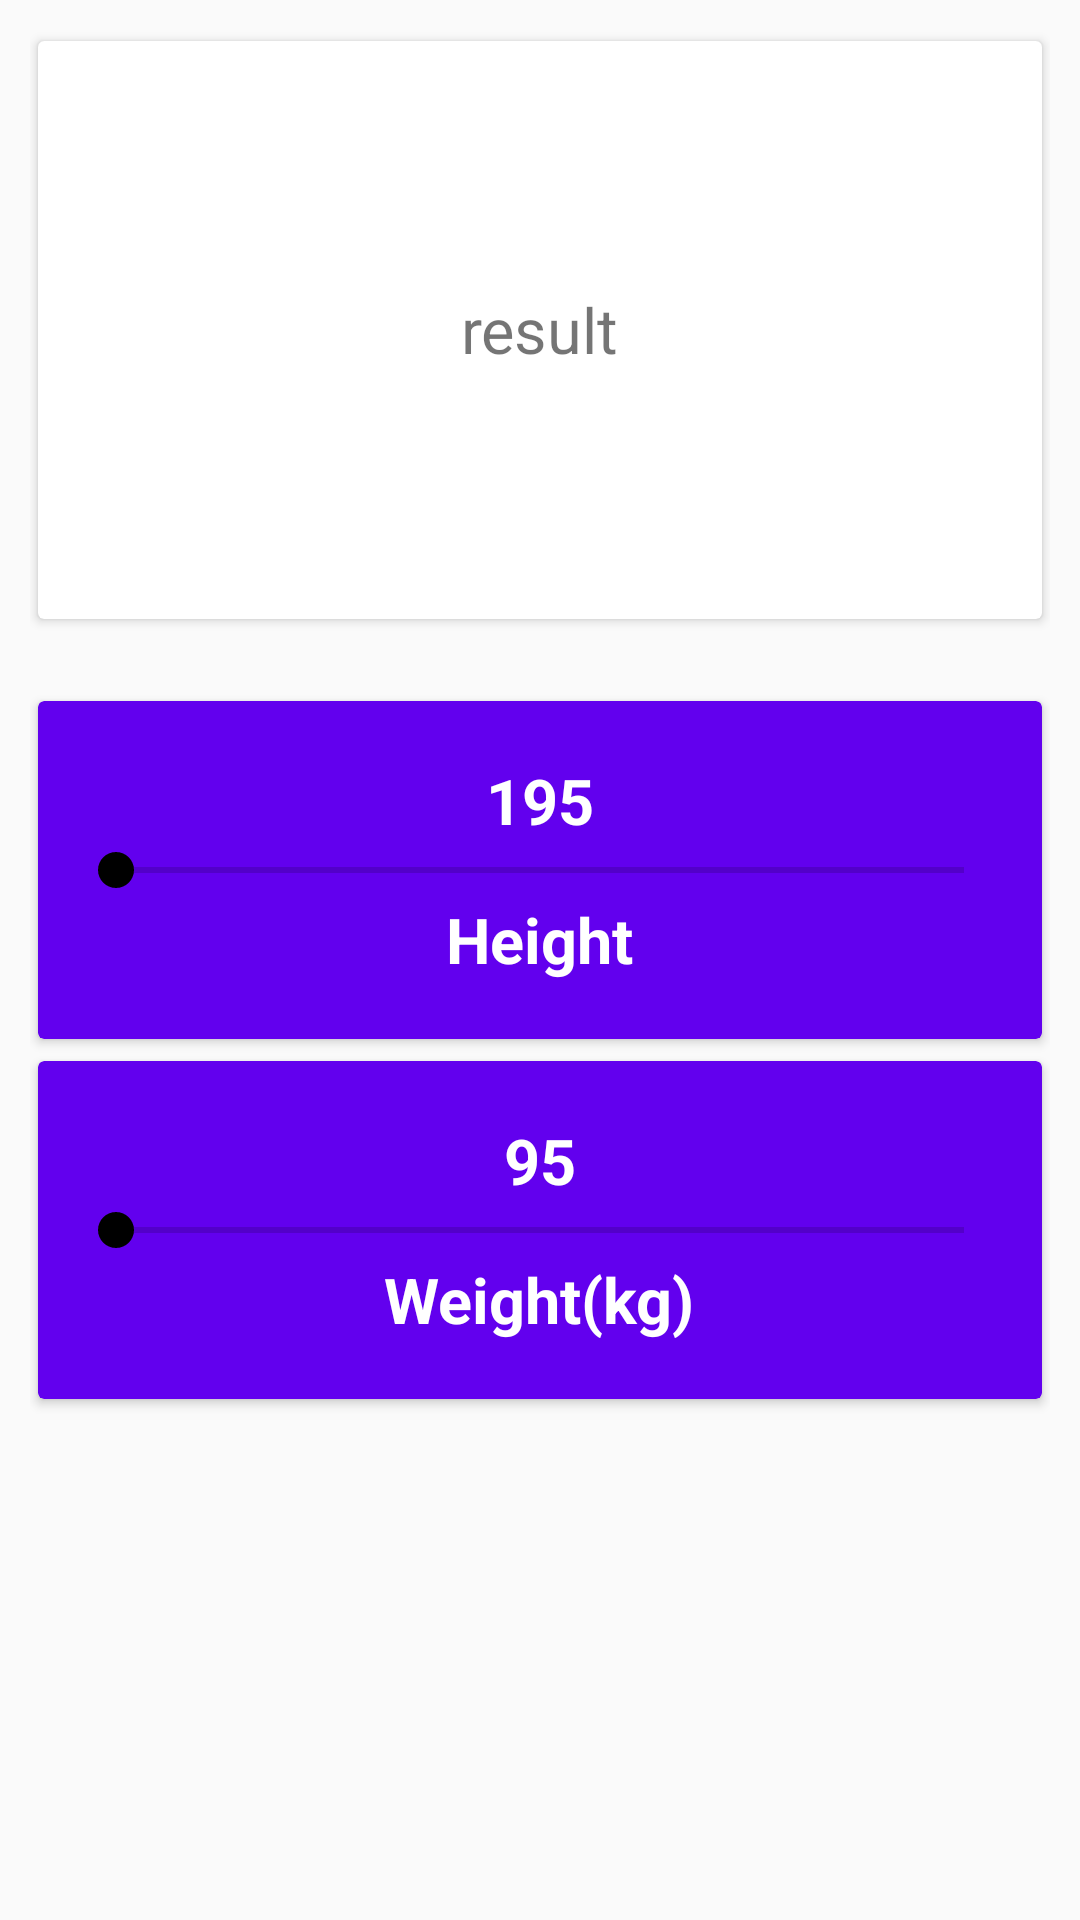

This screen was rendered from an Android layout file. Write that file and the resources it references.
<!-- AndroidManifest.xml: application theme AppTheme -->
<!-- res/layout/fragment_notifications.xml -->
<?xml version="1.0" encoding="utf-8"?>
<LinearLayout
    xmlns:android="http://schemas.android.com/apk/res/android"
    xmlns:app="http://schemas.android.com/apk/res-auto"
    xmlns:tools="http://schemas.android.com/tools"
    android:layout_width="match_parent"
    android:layout_height="match_parent"
    android:orientation="vertical"
    android:padding="10dp"
    tools:context=".home.ui.bmi.BmiFragment">

    <androidx.cardview.widget.CardView
        android:layout_width="match_parent"
        app:cardUseCompatPadding="true"
        android:layout_height="200dp">
        <LinearLayout
            android:layout_width="match_parent"
            android:gravity="center"
            android:layout_height="match_parent">
            <TextView
                android:layout_width="wrap_content"
                android:layout_height="wrap_content"
                android:textSize="21sp"
                android:text="result"/>
        </LinearLayout>
    </androidx.cardview.widget.CardView>

    <androidx.cardview.widget.CardView
        android:layout_marginTop="20dp"
        android:layout_width="match_parent"
        app:cardUseCompatPadding="true"
        android:backgroundTint="@color/blue"
        android:layout_height="120dp">
        <LinearLayout
            android:layout_width="match_parent"
            android:orientation="vertical"
            android:gravity="center"
            android:padding="10dp"
            android:layout_height="match_parent">
            <TextView
                android:layout_width="wrap_content"
                android:layout_height="wrap_content"
                android:textColor="@color/white"
                android:textSize="21sp"
                android:textStyle="bold"
                android:text="195"/>

            <SeekBar
                android:id="@+id/h_seek_bar"
                android:layout_width="match_parent"
                android:layout_height="wrap_content"
                android:max="200"/>

            <TextView
                android:layout_width="wrap_content"
                android:layout_height="wrap_content"
                android:textColor="@color/white"
                android:textSize="21sp"
                android:textStyle="bold"
                android:text="Height"/>
        </LinearLayout>
    </androidx.cardview.widget.CardView>

    <androidx.cardview.widget.CardView
        android:layout_width="match_parent"
        app:cardUseCompatPadding="true"
        android:backgroundTint="@color/blue"
        android:layout_height="120dp">
        <LinearLayout
            android:layout_width="match_parent"
            android:orientation="vertical"
            android:gravity="center"
            android:padding="10dp"
            android:layout_height="match_parent">
            <TextView
                android:layout_width="wrap_content"
                android:layout_height="wrap_content"
                android:textColor="@color/white"
                android:textSize="21sp"
                android:textStyle="bold"
                android:text="95"/>

            <SeekBar
                android:id="@+id/w_seek_bar"
                android:layout_width="match_parent"
                android:layout_height="wrap_content" />

            <TextView
                android:layout_width="wrap_content"
                android:layout_height="wrap_content"
                android:textColor="@color/white"
                android:textSize="21sp"
                android:textStyle="bold"
                android:text="Weight(kg)"/>
        </LinearLayout>
    </androidx.cardview.widget.CardView>




</LinearLayout>
<!-- resources referenced by this layout -->
<resources>
  <color name="blue">#FF6200EE</color>
  <color name="white">#FFFFFFFF</color>
  <style name="AppTheme" parent="Theme.AppCompat.Light.NoActionBar">
          
          <item name="colorPrimary">@color/colorPrimary</item>
          <item name="colorPrimaryDark">@color/colorPrimaryDark</item>
          <item name="colorAccent">@color/colorAccent</item>
      </style>
  <color name="colorPrimary">#123AAA</color>
  <color name="colorPrimaryDark">#0330A6</color>
  <color name="colorAccent">#000000</color>
</resources>
